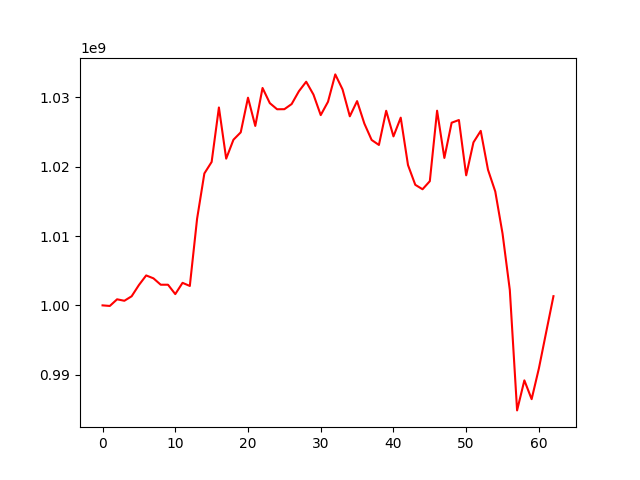

Values plotted in this chart, from the file beside it:
, 0
0, 1000000000
1, 999916098
2, 1000875393
3, 1000663229
4, 1001312605
5, 1002932968
6, 1004321334
7, 1003900676
8, 1002979838
9, 1002979667
10, 1001626410
11, 1003252545
12, 1002801308
13, 1012502133
14, 1019034714
15, 1020694064
16, 1028552867
17, 1021170787
18, 1023902506
19, 1024965844
20, 1029966787
21, 1025888942
22, 1031367982
23, 1029181351
24, 1028296751
25, 1028306654
26, 1029046934
27, 1030899264
28, 1032268664
29, 1030417247
30, 1027453988
31, 1029376806
32, 1033326826
33, 1031160410
34, 1027281221
35, 1029474434
36, 1026229803
37, 1023868481
38, 1023146098
39, 1028079192
40, 1024382326
41, 1027086232
42, 1020242891
43, 1017396645
44, 1016754116
45, 1017919367
46, 1028089458
47, 1021269731
48, 1026354950
49, 1026744861
50, 1018762748
51, 1023519848
52, 1025178447
53, 1019566638
54, 1016430284
55, 1010356889
56, 1002216546
57, 984845721
58, 989178945
59, 986467407
... 3 more rows
